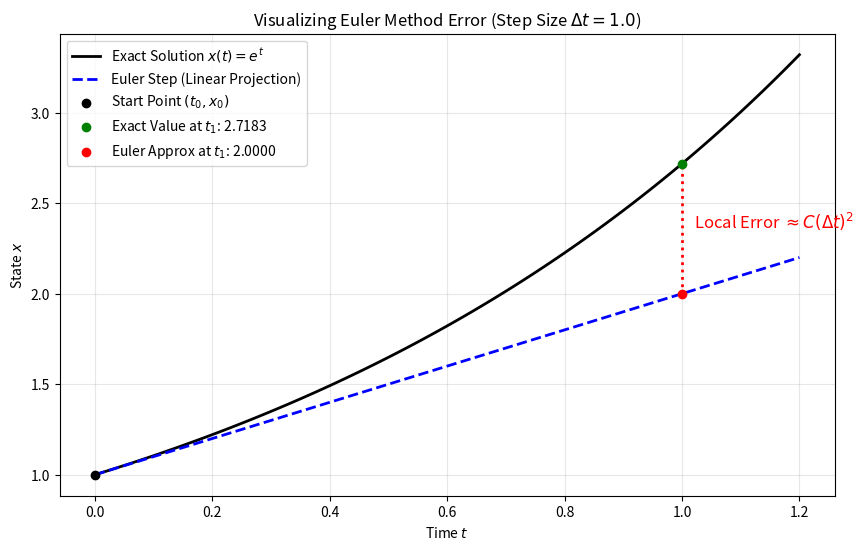
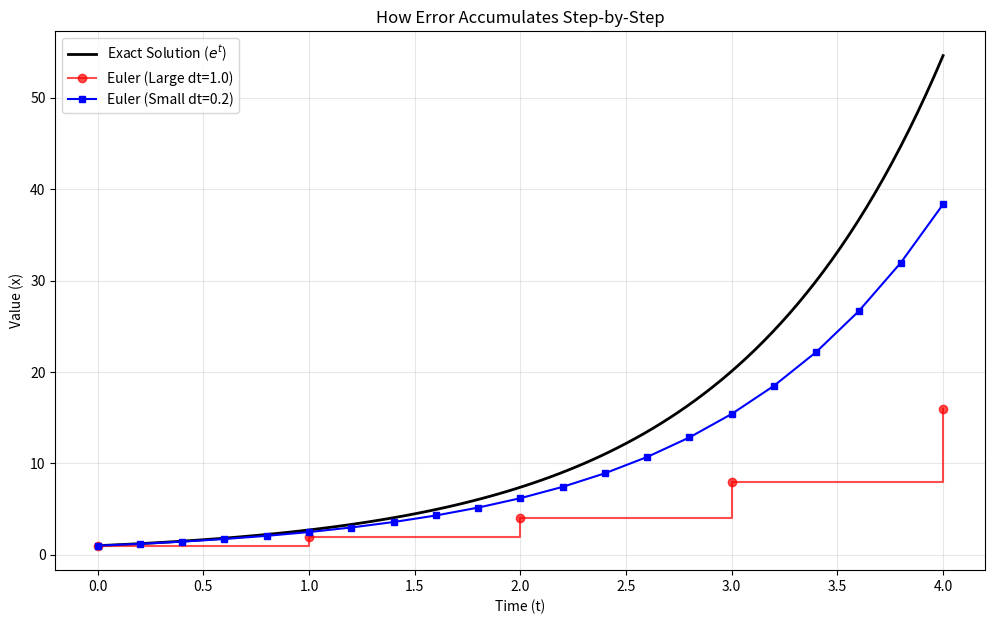

Reproduce these figures in Python, in order.

#%%
import numpy as np
import matplotlib.pyplot as plt

# 1. Define the Problem
# ODE: dx/dt = f(x) = x
# Initial condition: x0 = 1 at t0 = 0
def f(x):
    return x

def exact_sol(t):
    return np.exp(t)

# Parameters
t0 = 0
x0 = 1
dt = 1.0  # Large step size to make the error obvious visually

# 2. Calculate Values
# Exact value at t1
t1 = t0 + dt
x_exact = exact_sol(t1)

# Euler approximation
slope = f(x0)
x_euler = x0 + slope * dt

# Taylor Series (2nd Order) Approximation for visualization
# x_taylor ≈ x0 + dt*f(x0) + (dt^2/2)*f'(x0)f(x0)
# Here f(x)=x, so f'(x)=1. Thus f'(x0)f(x0) = 1 * 1 = 1
x_taylor = x0 + slope * dt + (dt**2 / 2) * 1 * 1

# 3. Plotting
t_range = np.linspace(t0, t1 + 0.2, 100)
plt.figure(figsize=(10, 6))

# Plot Exact Solution Curve
plt.plot(t_range, exact_sol(t_range), 'k-', linewidth=2, label=r'Exact Solution $x(t) = e^t$')

# Plot Euler Step (Tangent Line)
# The line equation is y = x0 + slope * (t - t0)
euler_line = x0 + slope * (t_range - t0)
plt.plot(t_range, euler_line, 'b--', linewidth=2, label=r'Euler Step (Linear Projection)')

# Plot Points
plt.scatter([t0], [x0], color='black', zorder=5, label='Start Point $(t_0, x_0)$')
plt.scatter([t1], [x_exact], color='green', zorder=5, label=f'Exact Value at $t_1$: {x_exact:.4f}')
plt.scatter([t1], [x_euler], color='red', zorder=5, label=f'Euler Approx at $t_1$: {x_euler:.4f}')

# Visualize the Error
plt.vlines(t1, x_euler, x_exact, color='red', linestyle=':', linewidth=2)
plt.text(t1 + 0.02, (x_exact + x_euler)/2, r'Local Error $\approx C(\Delta t)^2$', color='red', fontsize=12)

# Annotations
plt.title(f'Visualizing Euler Method Error (Step Size $\Delta t = {dt}$)')
plt.xlabel('Time $t$')
plt.ylabel('State $x$')
plt.grid(True, alpha=0.3)
plt.legend(loc='upper left')

plt.show()
# %%

import numpy as np
import matplotlib.pyplot as plt

# ODE: dx/dt = x (The exact solution is x = e^t)
def f(x): return x

def euler_solve(x0, t_end, dt):
    t_values = np.arange(0, t_end + dt, dt)
    x_values = np.zeros(len(t_values))
    x_values[0] = x0
    
    for i in range(1, len(t_values)):
        # x_n = x_{n-1} + f(x_{n-1}) * dt
        x_values[i] = x_values[i-1] + f(x_values[i-1]) * dt
    return t_values, x_values

# Parameters
x0 = 1
t_end = 4
dt_large = 1.0
dt_small = 0.2

# Get solutions
t_exact = np.linspace(0, t_end, 100)
x_exact = np.exp(t_exact)

t_l, x_l = euler_solve(x0, t_end, dt_large)
t_s, x_s = euler_solve(x0, t_end, dt_small)

# Plotting
plt.figure(figsize=(12, 7))
plt.plot(t_exact, x_exact, 'k', label='Exact Solution ($e^t$)', linewidth=2)
plt.step(t_l, x_l, 'r-o', where='post', label=f'Euler (Large dt={dt_large})', alpha=0.7)
plt.plot(t_s, x_s, 'b-s', label=f'Euler (Small dt={dt_small})', markersize=4)

plt.title("How Error Accumulates Step-by-Step")
plt.xlabel("Time (t)")
plt.ylabel("Value (x)")
plt.legend()
plt.grid(True, alpha=0.3)
plt.show()
# %%

import numpy as np
import pandas as pd

# ODE: dx/dt = x, x(0) = 1. Exact: x(t) = e^t
def f(x): return x
def exact(t): return np.exp(t)

def get_errors(dt):
    # Local Error (First step only)
    x1_euler = 1 + f(1) * dt
    x1_exact = exact(dt)
    local_err = abs(x1_exact - x1_euler)
    
    # Global Error (Total error at t=1.0)
    steps = int(1.0 / dt)
    x_n = 1.0
    for _ in range(steps):
        x_n = x_n + f(x_n) * dt
    global_err = abs(exact(1.0) - x_n)
    
    return local_err, global_err

# Test different step sizes
dts = [0.1, 0.05, 0.025, 0.0125]
results = []

for dt in dts:
    loc, glob = get_errors(dt)
    results.append({"dt": dt, "Local Error": loc, "Global Error": glob})

df = pd.DataFrame(results)
print(df)

# Observe: 
# When dt is halved (0.1 -> 0.05):
# Local Error drops by ~4x (0.005 -> 0.0012) -> O(dt^2)
# Global Error drops by ~2x (0.12 -> 0.06) -> O(dt^1)
# %%
